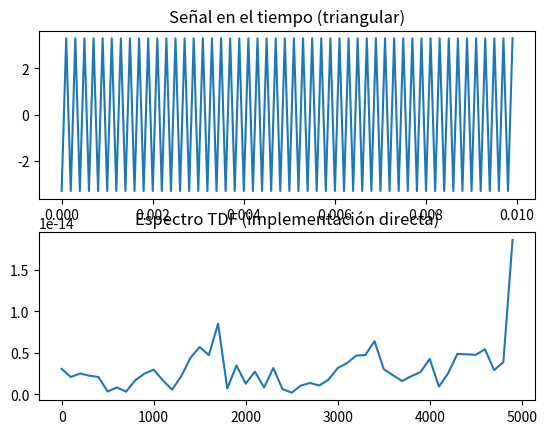

Generate this figure with matplotlib:
import numpy as np
import matplotlib.pyplot as plt
from scipy import signal

# Tipo de señal: "seno", "cuadrada", "triangular"
tipo = "triangular"

# VALORES DE MUESTREO GENERALES
fs = 10000                                     # frecuencia de muestreo
N = 100                                        # número de muestras
t = np.linspace(0, N/fs, N, endpoint=False)

# Calculo segun el tipo de signal.

if tipo == "seno":
    f0 = 50
    A = 2
    x = A * np.sin(2*np.pi*f0*t)

elif tipo == "cuadrada":
    f0 = 20
    A = 3
    x = A * signal.square(2*np.pi*f0*t)

elif tipo == "triangular":
    f0 = 5000
    A = 3.3
    x = A * signal.sawtooth(2*np.pi*f0*t, 0.5)

else:
    raise ValueError("Tipo de señal no válido. Usa: seno, cuadrada o triangular.")

# TDF
X = np.zeros(N, dtype=complex)   # vector para la transformada
for k in range(N):
    for n in range(N):
        X[k] += x[n] * np.exp(-1j * 2 * np.pi * k * n / N)

magnitudes = np.abs(X) / N
freqs = np.arange(N) * fs / N

# Gráficas
plt.subplot(2,1,1)
plt.plot(t, x)
plt.title(f"Señal en el tiempo ({tipo})")

plt.subplot(2,1,2)
plt.plot(freqs[:N//2], magnitudes[:N//2])
plt.title("Espectro TDF (implementación directa)")
plt.show()